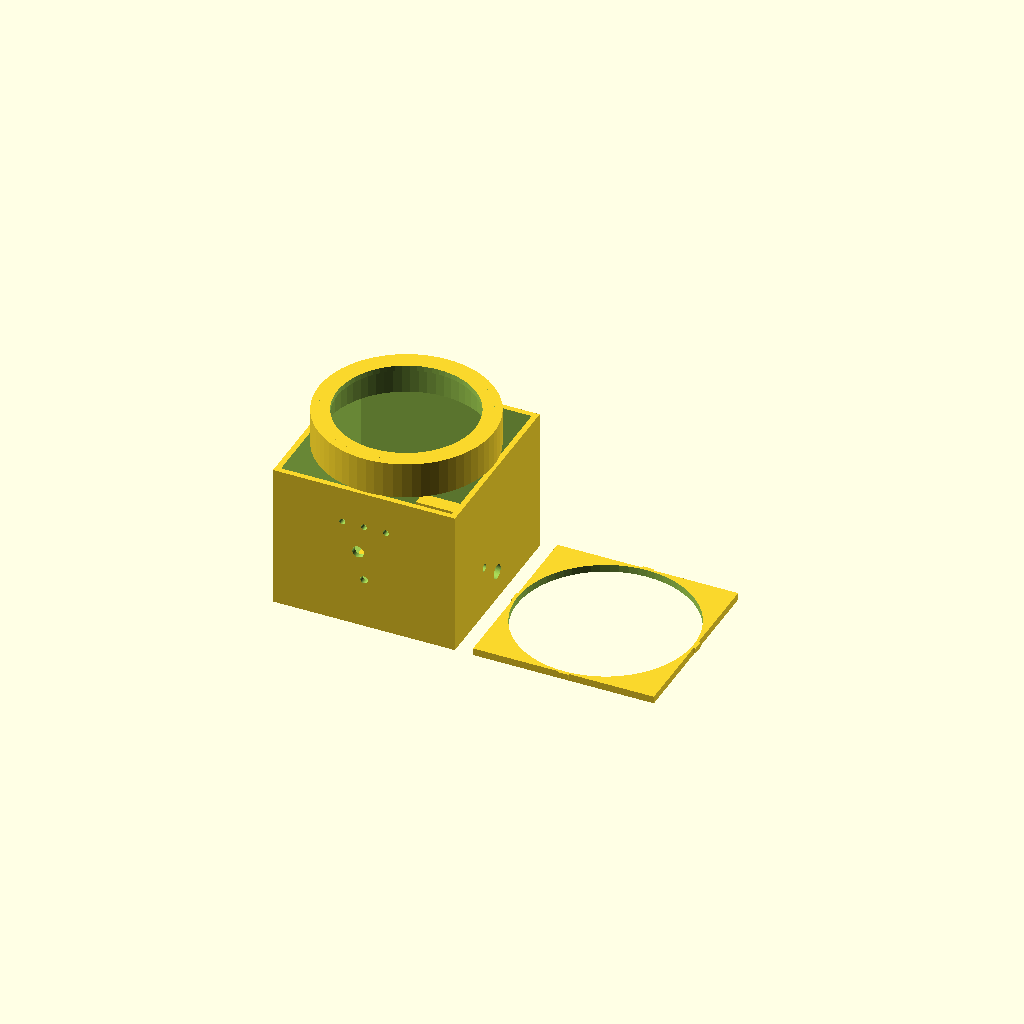
Cell 1 — every parameter at its default value.
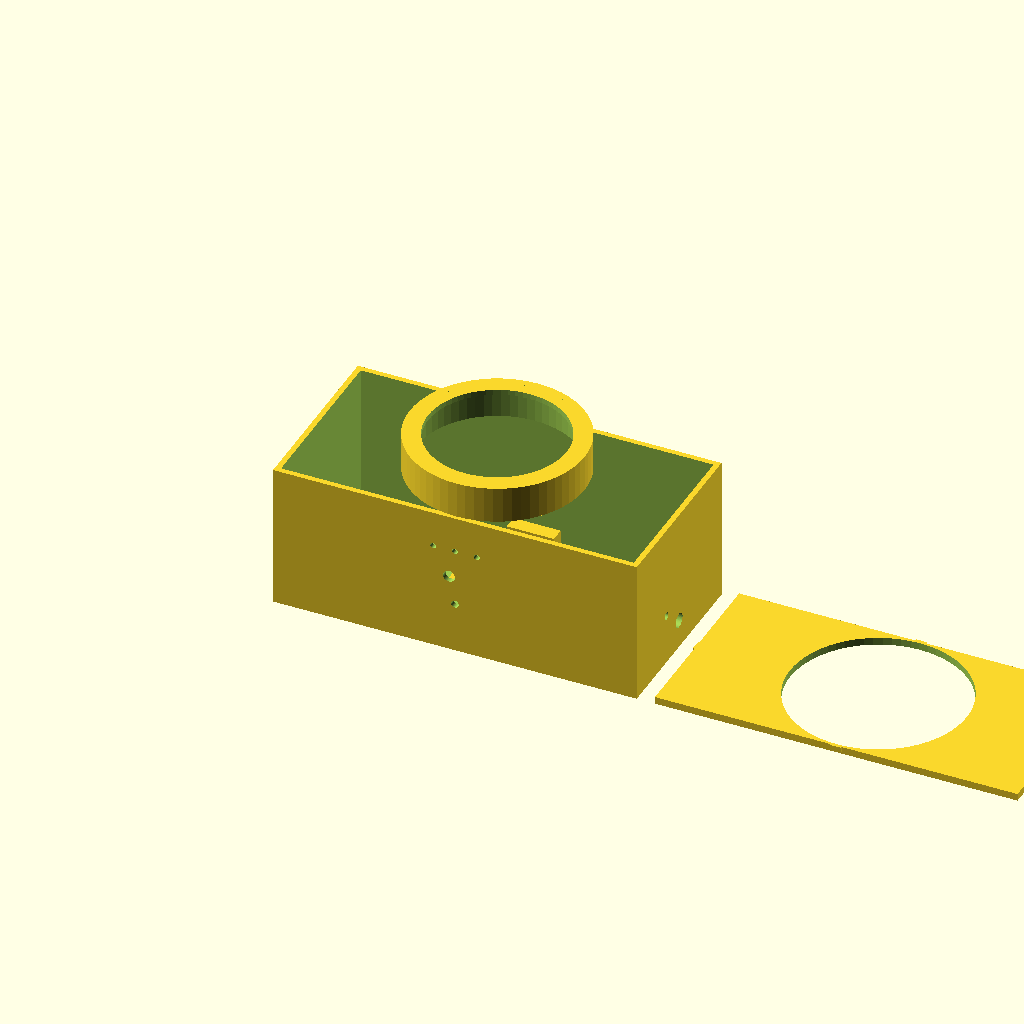
Cell 2: the same model with bx = 200.
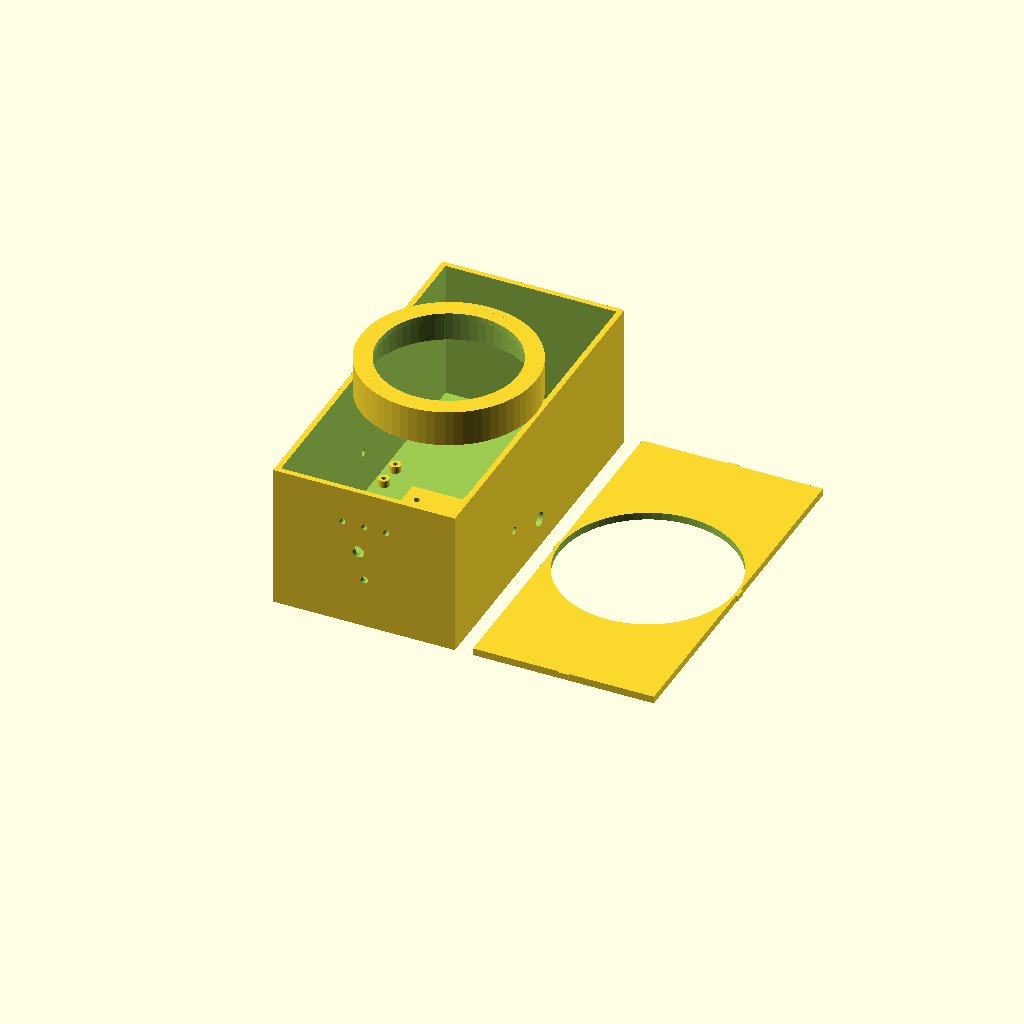
Cell 3: the same model with by = 200.
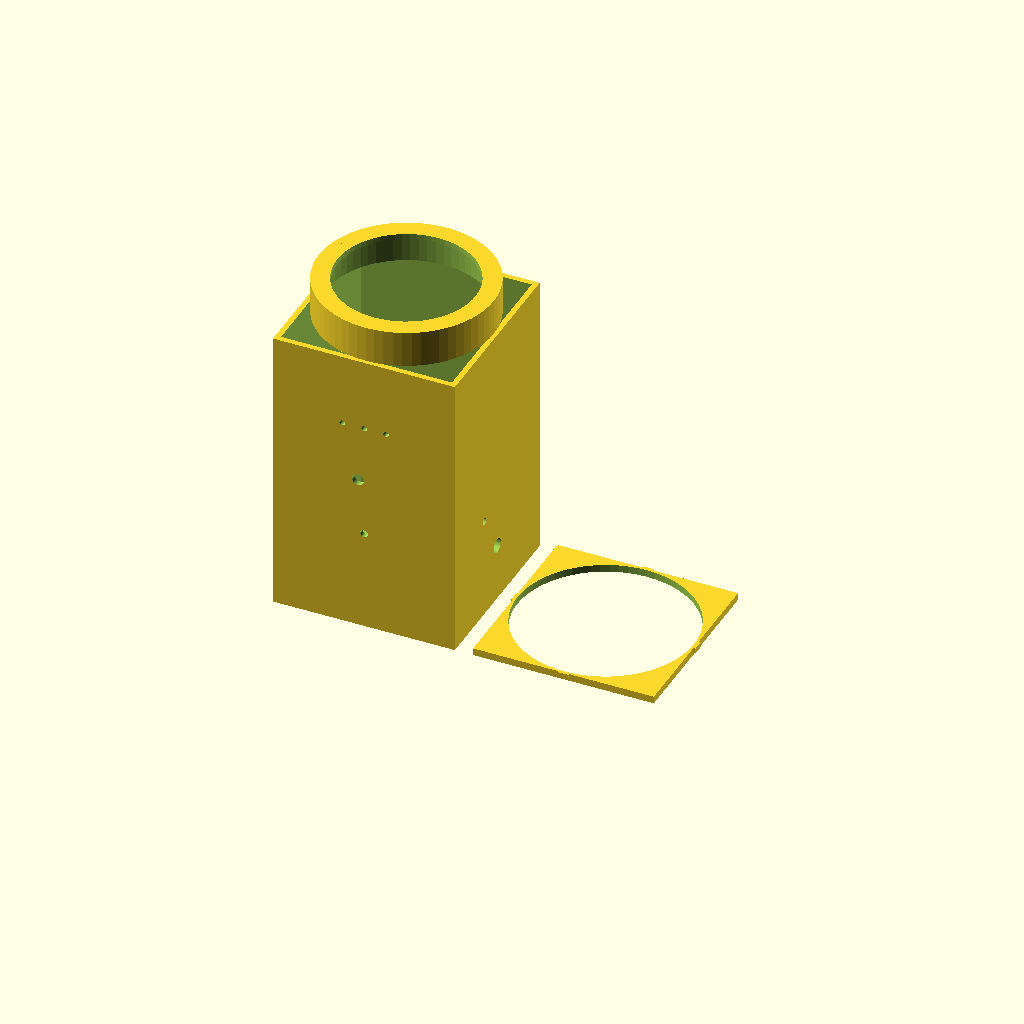
Cell 4 — bz set to 160, the other parameters unchanged.
One fixed orthographic camera (rotation 55°, 0°, 25°; colour scheme Cornfield) for every cell.
Source of the model, antennas/SC/enclosures/motor_base.scad:
// =============================================================================
// TM-SC-ENC-002 Rev A
// Screwdriver Antenna — Motor Base Housing
// =============================================================================
// Description : Base enclosure for the screwdriver antenna drive assembly.
//               Houses 28BYJ-48 stepper motor, ESP32-WROOM-32, ULN2003 driver
//               board, rod bearings, home limit switch, and all I/O connectors.
//               The coil form (TM-SC-ENC-001) mounts on the coil seat collar
//               on top of the box. RF passes through an NMO-style base connector.
//
// Material    : PETG
// Print bed   : 200 × 200 × 200 mm
//               Box body: 100×100×80mm  — print flat (Z = 80mm)
//               Lid:      100×100×8mm   — print flat beside body
// Author      : Generated for Merv Martin
// Date        : 2026-05-06
// =============================================================================

$fn = 64;

// ─── Box Dimensions ──────────────────────────────────────────────────────────
bx   = 100;   // box exterior X
by   = 100;   // box exterior Y
bz   = 80;    // box exterior Z (height of main body)
wall = 3.0;   // wall thickness
floor_t = 3.0; // floor thickness

// ─── Coil Seat Collar ────────────────────────────────────────────────────────
coil_seat_od  = 88;   // inner dia of collar — slip fits over coil form flange OD=85
coil_seat_wall = 4.0; // collar wall thickness
coil_seat_id  = coil_seat_od - 2 * coil_seat_wall; // ~80mm
coil_seat_h   = 20;   // collar height above box top

// ─── Rod Bore ────────────────────────────────────────────────────────────────
rod_bore_d    = 8.0;  // 1/4-20 rod clearance through base floor and collar
bushing_d     = 12.0; // shoulder OD for brass bushing seat
bushing_h     = 4.0;  // depth of bushing counterbore

// ─── 28BYJ-48 Stepper Motor ──────────────────────────────────────────────────
// Body diameter (gearbox housing): ~28mm
// Shaft offset from body centre: motor mounts with shaft at body centre
// Mounting: two M3 holes on a 35mm centre-to-centre line through the body axis
motor_body_d       = 28.0;
motor_shaft_d      = 5.0;   // output shaft bore
motor_mount_spacing = 35.0; // M3 hole spacing
motor_m3_d         = 3.4;   // M3 clearance bore
motor_mount_x      = bx / 2; // centred in X
motor_mount_y      = by / 2; // centred in Y
motor_plate_z      = floor_t + 2.0; // riser so motor shaft aligns with rod bore

// ─── ESP32-WROOM-32 PCB ──────────────────────────────────────────────────────
esp32_l  = 55.0;  // PCB length + clearance
esp32_w  = 30.0;  // PCB width  + clearance
esp32_standoff_h = 4.0;  // standoff height
esp32_m_d = 2.7;  // M2.5 clearance
// Mounting position: left wall, centred in Y, low in box
esp32_x  = wall + 1.0;
esp32_y  = (by - esp32_w) / 2;
esp32_z  = floor_t;

// ─── ULN2003 Driver Board ────────────────────────────────────────────────────
uln_l = 42.0; uln_w = 28.0;
uln_standoff_h = 4.0;
uln_x = wall + 1.0;
uln_y = esp32_y + esp32_w + 6.0;   // next to ESP32
uln_z = floor_t;

// ─── Connector / Port Geometry ───────────────────────────────────────────────
nmo_od      = 24.0;   // NMO connector OD cutout in floor
sma_od      = 6.5;    // SMA panel-mount cutout
barrel_jack_d = 8.0;  // 5.5/2.1mm barrel jack cutout
usb_w       = 10.0;   // USB Micro-B slot width
usb_h       = 5.0;    // USB slot height
led_d       = 3.2;    // LED bezel clearance
banana_d    = 4.2;    // 4mm banana jack clearance

// ─── Lid Snap-Fit ────────────────────────────────────────────────────────────
lid_t        = 4.0;   // lid plate thickness
snap_h       = 3.0;   // snap latch height
snap_w       = 6.0;   // snap latch width
snap_over    = 0.8;   // snap overhang (interference)
lid_gap      = 0.3;   // lid-to-box clearance

// ─── Limit Switch ────────────────────────────────────────────────────────────
sw_l = 20.0; sw_w = 10.0; sw_h = 6.0;
sw_m_d = 2.7;  // M2 clearance

// =============================================================================
// MODULE: main_box
// Hollow rectangular box with floor, open top (lid closes it).
// =============================================================================
module main_box() {
    difference() {
        // Outer shell
        cube([bx, by, bz]);

        // Interior void
        translate([wall, wall, floor_t])
            cube([bx - 2*wall, by - 2*wall, bz - floor_t + 0.1]);

        // ── Connector cutouts (delegated, but geometry placed here) ──────────
        connector_cutouts();
    }
}

// =============================================================================
// MODULE: coil_seat_ring
// Collar on top of box that receives the bottom flange of the coil form.
// The coil form flange OD = 85mm; this collar ID = 88mm (3mm radial clearance).
// A 3mm radial ridge inside the collar acts as a retention lip.
// =============================================================================
module coil_seat_ring() {
    translate([bx/2, by/2, bz]) {
        difference() {
            // Outer tube
            cylinder(d = coil_seat_od + 2*coil_seat_wall,
                     h = coil_seat_h);
            // Inner bore (slip fit for coil form flange)
            translate([0, 0, -0.1])
                cylinder(d = coil_seat_od, h = coil_seat_h + 0.2);
            // Rod through-bore
            translate([0, 0, -0.1])
                cylinder(d = rod_bore_d, h = coil_seat_h + 0.2);
        }
        // Retention lip — 2mm high × 3mm radially inward ledge at collar top
        translate([0, 0, coil_seat_h - 3])
        difference() {
            cylinder(d = coil_seat_od, h = 3);
            translate([0, 0, -0.1])
                cylinder(d = coil_seat_id - 4, h = 3 + 0.2);
        }
    }
}

// =============================================================================
// MODULE: rod_bearing_seats
// Top and bottom brass-bushing pockets for the 1/4-20 rod.
// Bottom seat: in the floor, centred.
// Top seat: inside the coil collar.
// =============================================================================
module rod_bearing_seats() {
    // Bottom bearing seat — counterbore in floor
    translate([bx/2, by/2, -0.1]) {
        // Through bore
        cylinder(d = rod_bore_d, h = floor_t + 0.2);
        // Counterbore for bushing (enter from below, glue bushing in)
        cylinder(d = bushing_d, h = bushing_h);
    }
}

// =============================================================================
// MODULE: motor_mount
// Motor plate riser and two M3 mounting holes for 28BYJ-48 stepper.
// Motor is mounted vertically (shaft pointing up) on a raised plate so the
// drive gear/coupler meets the threaded rod at the correct height.
// =============================================================================
module motor_mount() {
    plate_h = motor_plate_z;
    plate_l = motor_mount_spacing + 14;
    plate_w = 20.0;
    cx = bx/2; cy = by/2;

    translate([cx - plate_l/2, cy - plate_w/2, floor_t]) {
        difference() {
            // Riser plate
            cube([plate_l, plate_w, plate_h]);
            // Two M3 mounting holes
            for (dx = [-motor_mount_spacing/2, motor_mount_spacing/2])
                translate([plate_l/2 + dx, plate_w/2, -0.1])
                    cylinder(d = motor_m3_d, h = plate_h + 0.2);
        }
    }
    // Motor shaft bore extension through floor (rod alignment)
    // (rod_bearing_seats() handles the actual bore; this is a label comment)
}

// =============================================================================
// MODULE: limit_switch_mount
// Small bracket at the bottom of the rod's travel range for the SPDT homing
// microswitch. Bracket attaches to interior rear wall.
// =============================================================================
module limit_switch_mount() {
    brk_l = sw_l + 6;
    brk_w = 8.0;
    brk_h = sw_h + 6;
    // Position: rear wall (y = by - wall), low in box
    translate([bx/2 - brk_l/2, by - wall - brk_w, floor_t]) {
        difference() {
            cube([brk_l, brk_w, brk_h]);
            // Two M2 screw holes for switch body
            for (dx = [5, sw_l + 1])
                translate([dx, -0.1, brk_h/2])
                    rotate([-90, 0, 0])
                        cylinder(d = sw_m_d, h = brk_w + 0.2);
        }
    }
}

// =============================================================================
// MODULE: pcb_mounts
// Standoffs for ESP32-WROOM-32 (4× M2.5) and ULN2003 board (2× M2.5).
// Standoffs are 4mm tall, 6mm OD, with M2.5 clearance bore through.
// =============================================================================
module pcb_mounts() {
    so_od = 6.0;
    so_h  = esp32_standoff_h;
    m_d   = esp32_m_d;

    // ESP32 — four corners (nominal 46×23mm hole pattern)
    esp32_hx = 46.0; esp32_hy = 23.0;
    for (dx = [0, esp32_hx], dy = [0, esp32_hy])
        translate([esp32_x + 5 + dx, esp32_y + 3.5 + dy, floor_t]) {
            difference() {
                cylinder(d = so_od, h = so_h);
                translate([0, 0, -0.1])
                    cylinder(d = m_d, h = so_h + 0.2);
            }
        }

    // ULN2003 — two holes (nominal 35mm spacing)
    uln_hy = 35.0;
    for (dy = [0, uln_hy])
        translate([uln_x + 5, uln_y + 4 + dy, floor_t]) {
            difference() {
                cylinder(d = so_od, h = uln_standoff_h);
                translate([0, 0, -0.1])
                    cylinder(d = m_d, h = uln_standoff_h + 0.2);
            }
        }
}

// =============================================================================
// MODULE: connector_cutouts
// All panel cutouts — called inside main_box() difference().
// =============================================================================
module connector_cutouts() {
    // ── NMO connector — floor, centred toward front ──────────────────────────
    // (RF output to antenna; rod passes through its centre)
    // Rod bore already in rod_bearing_seats; NMO ring cutout here.
    translate([bx/2, by * 0.25, -0.1])
        cylinder(d = nmo_od, h = floor_t + 0.2);

    // ── SMA coaxial input — front face (y=0), centred, mid-height ────────────
    translate([bx/2 - sma_od/2, -0.1, bz * 0.55])
        rotate([-90, 0, 0])
            cylinder(d = sma_od, h = wall + 0.2);

    // ── Barrel jack power input — right side (x=bx), low ────────────────────
    translate([bx - wall - 0.1, by/2, bz * 0.2])
        rotate([0, 90, 0])
            cylinder(d = barrel_jack_d, h = wall + 0.2);

    // ── USB Micro-B access slot — rear face (y=by), low (for ESP32 USB) ──────
    translate([bx/2 - usb_w/2, by - wall - 0.1, floor_t + 4])
        cube([usb_w, wall + 0.2, usb_h]);

    // ── Banana jacks — 4mm, one per cardinal side, mid-height ────────────────
    // Front (y=0)
    translate([bx/2, -0.1, bz * 0.35])
        rotate([-90, 0, 0]) cylinder(d = banana_d, h = wall + 0.2);
    // Rear (y=by)
    translate([bx/2, by - wall - 0.1, bz * 0.35])
        rotate([-90, 0, 0]) cylinder(d = banana_d, h = wall + 0.2);
    // Left (x=0)
    translate([-0.1, by/2, bz * 0.35])
        rotate([0, 90, 0]) cylinder(d = banana_d, h = wall + 0.2);
    // Right (x=bx) — separate from barrel jack height
    translate([bx - wall - 0.1, by * 0.35, bz * 0.35])
        rotate([0, 90, 0]) cylinder(d = banana_d, h = wall + 0.2);

    // ── LED indicators — front face, 3× holes, green/yellow/red ─────────────
    // Spaced 12mm apart, upper front face
    for (i = [0, 1, 2])
        translate([bx/2 - 12 + i*12, -0.1, bz * 0.75])
            rotate([-90, 0, 0])
                cylinder(d = led_d, h = wall + 0.2);
}

// =============================================================================
// MODULE: lid
// Snap-fit lid with a central through-bore for the coil seat collar to pass
// through. Snap latches on all four sides.
// =============================================================================
module lid() {
    lid_od_bore = coil_seat_od + 2*coil_seat_wall + 1.0; // clearance around collar

    difference() {
        union() {
            // Lid plate
            cube([bx - 2*lid_gap, by - 2*lid_gap, lid_t]);

            // Snap latch tabs — four sides, centred
            // Front
            translate([bx/2 - snap_w/2 - lid_gap, -snap_over, lid_t - snap_h])
                cube([snap_w, snap_over + wall + lid_gap, snap_h]);
            // Rear
            translate([bx/2 - snap_w/2 - lid_gap, by - 2*lid_gap - wall, lid_t - snap_h])
                cube([snap_w, snap_over + wall + lid_gap, snap_h]);
            // Left
            translate([-snap_over, by/2 - snap_w/2 - lid_gap, lid_t - snap_h])
                cube([snap_over + wall + lid_gap, snap_w, snap_h]);
            // Right
            translate([bx - 2*lid_gap - wall, by/2 - snap_w/2 - lid_gap, lid_t - snap_h])
                cube([snap_over + wall + lid_gap, snap_w, snap_h]);
        }

        // Coil seat collar pass-through bore
        translate([bx/2 - lid_gap, by/2 - lid_gap, -0.1])
            cylinder(d = lid_od_bore, h = lid_t + 0.2);

        // Rod bore (redundant but explicit)
        translate([bx/2 - lid_gap, by/2 - lid_gap, -0.1])
            cylinder(d = rod_bore_d, h = lid_t + 0.2);
    }
}

// =============================================================================
// RENDER
// Box body printed upright (Z). Lid printed flat beside the box.
// Coil seat ring is integral to the box top — no separate part.
// =============================================================================

// Box body (with all internal features)
difference() {
    union() {
        main_box();
        coil_seat_ring();
    }
    rod_bearing_seats();
}

// Internal positive features (added after box difference)
motor_mount();
limit_switch_mount();
pcb_mounts();

// Lid — positioned beside box for print layout (offset in X)
translate([bx + 10, 0, 0])
    lid();

// =============================================================================
// ASSEMBLY NOTES
// 1. Print box body with coil seat upright. Lid prints flat separately.
// 2. Press 8mm OD brass bushings into the rod bearing pockets (top and bottom).
// 3. 28BYJ-48 stepper mounts on the riser plate with two M3×8 screws.
//    A friction or keyed coupler connects the motor shaft to the 1/4-20 rod.
// 4. ESP32 PCB mounts on 4mm standoffs (M2.5×6). ULN2003 on 2 standoffs.
// 5. Homing microswitch M2 screws into limit_switch_mount bracket.
// 6. NMO connector: standard NMO base threaded up through floor cutout.
//    Coax tap wire from coil form routes to NMO centre pin.
// 7. SMA front-panel connector: coax feed from transceiver.
// 8. Banana jacks: counterpoise/radial wires, one per cardinal compass point.
// 9. Snap lid closed from above. Remove lid from below by pressing snap tabs in.
// 10. Tripod mount: press-fit or epoxy a 1/4-20 brass insert into bottom
//     pocket at box centre. Pocket dia 6.35mm × 10mm deep — drill/add as needed.
// =============================================================================
Customizer parameters (derived from the source; name, type, default, range or options):
bx: number, default 100
by: number, default 100
bz: number, default 80
wall: number, default 3
floor_t: number, default 3
coil_seat_od: number, default 88
coil_seat_wall: number, default 4
coil_seat_h: number, default 20
rod_bore_d: number, default 8
bushing_d: number, default 12
bushing_h: number, default 4
motor_body_d: number, default 28
motor_shaft_d: number, default 5
motor_mount_spacing: number, default 35
motor_m3_d: number, default 3.4
esp32_l: number, default 55
esp32_w: number, default 30
esp32_standoff_h: number, default 4
esp32_m_d: number, default 2.7
uln_standoff_h: number, default 4
nmo_od: number, default 24
sma_od: number, default 6.5
barrel_jack_d: number, default 8
usb_w: number, default 10
usb_h: number, default 5
led_d: number, default 3.2
banana_d: number, default 4.2
lid_t: number, default 4
snap_h: number, default 3
snap_w: number, default 6
snap_over: number, default 0.8
lid_gap: number, default 0.3
sw_m_d: number, default 2.7
